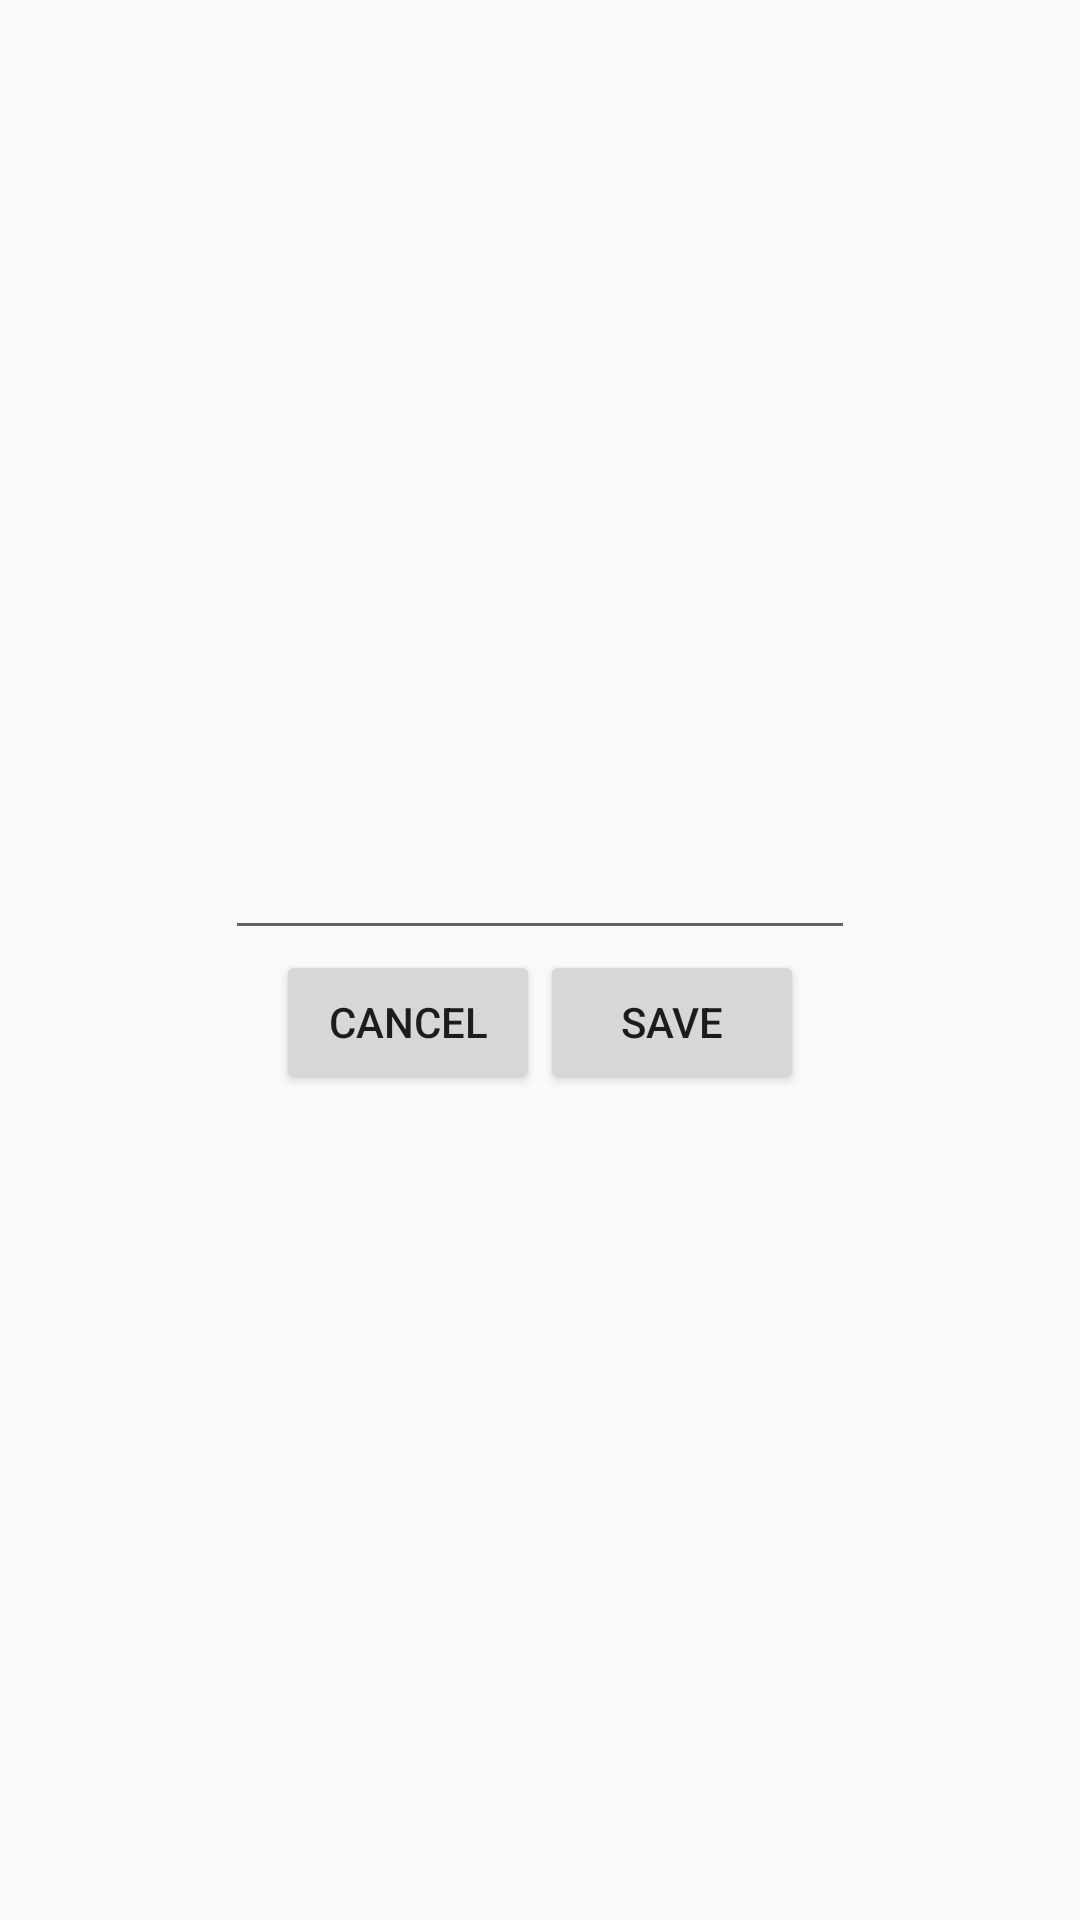

Layout XML and referenced resources for this Android screen:
<!-- AndroidManifest.xml: application theme AppTheme -->
<!-- res/layout/dialog_add_weight.xml -->
<?xml version="1.0" encoding="utf-8"?>
<RelativeLayout xmlns:android="http://schemas.android.com/apk/res/android"
    android:layout_width="match_parent"
    android:layout_height="match_parent"
    android:gravity="center">

    <LinearLayout
        android:layout_width="wrap_content"
        android:layout_height="wrap_content"
        android:orientation="vertical">

        <LinearLayout
            android:layout_width="wrap_content"
            android:layout_height="wrap_content"
            android:layout_gravity="center"
            android:orientation="horizontal">

            <EditText
                android:id="@+id/txtWeight"
                android:layout_width="wrap_content"
                android:layout_height="wrap_content"
                android:layout_weight="1"
                android:ems="10"
                android:inputType="numberDecimal" />
        </LinearLayout>

        <LinearLayout
            android:layout_width="wrap_content"
            android:layout_height="wrap_content"
            android:layout_gravity="center"
            android:gravity="center"
            android:orientation="horizontal">

            <Button
                android:id="@+id/btnCancel"
                android:layout_width="wrap_content"
                android:layout_height="wrap_content"
                android:text="Cancel" />

            <Button
                android:id="@+id/btnSave"
                android:layout_width="wrap_content"
                android:layout_height="wrap_content"
                android:layout_weight="1"
                android:text="Save" />
        </LinearLayout>
    </LinearLayout>

</RelativeLayout>
<!-- resources referenced by this layout -->
<resources>
  <style name="AppTheme" parent="Theme.AppCompat.Light.DarkActionBar">
          
          <item name="colorPrimary">@color/colorPrimary</item>
          <item name="colorPrimaryDark">@color/colorPrimaryDark</item>
          <item name="colorAccent">@color/colorAccent</item>
      </style>
  <color name="colorPrimary">#FFCA12</color>
  <color name="colorPrimaryDark">#FFFFFF</color>
  <color name="colorAccent">#D81B21</color>
</resources>
